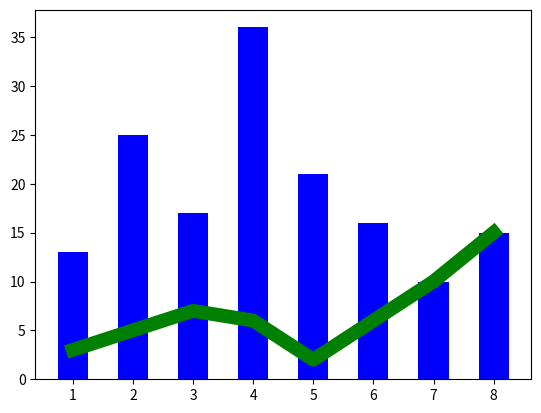

Python code for this plot:
#通过matplotib 来对 numpy定义的数组进行绘图


import numpy as np
import matplotlib.pyplot as plt

x1 = np.array([1,2,3,4,5,6,7,8])
y1 = np.array([3,5,7,6,2,6,10,15])
plt.plot(x1,y1,'g',lw=10)             ####折线图 x1,y1为坐标,'g'为绿色,lw=10为折线线粗

x2 = np.array([1,2,3,4,5,6,7,8])
y2 = np.array([13,25,17,36,21,16,10,15])
plt.bar(x2,y2,0.5,alpha=1,color='b')  ####柱状图 x2,y2为坐标,0.5为折线线粗，alpha为透明度
plt.show()